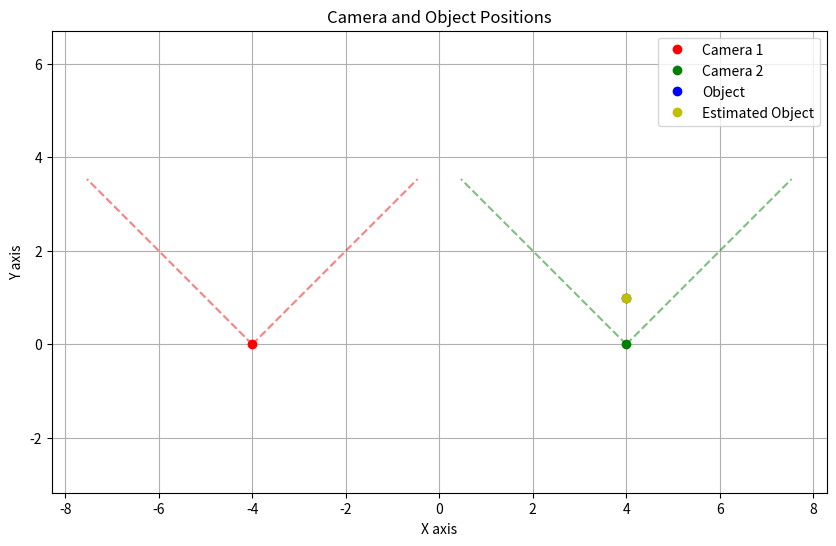

Write the Python code that produced this figure.
import numpy as np
import matplotlib.pyplot as plt

from typing import Tuple

def get_angle_from_object_2d(cam_fov, obj_pos):
    angle1 = obj_pos - 0.5
    tan_theta = abs(angle1) / 0.5 * np.tan(cam_fov / 2)
    theta = np.arctan(tan_theta)
    if angle1 < 0:
        theta = np.pi / 2 + theta
    else:
        theta = np.pi / 2 - theta

    return theta

def triangulation2d_test(cam1_pos, cam2_pos, obj1_pos, obj2_pos, cam1_fov, cam2_fov):
    if cam1_pos[0] > cam2_pos[0]:
        cam1_pos, cam2_pos = cam2_pos, cam1_pos
        obj1_pos, obj2_pos = obj2_pos, obj1_pos
        cam1_fov, cam2_fov = cam2_fov, cam1_fov

    theta1 = get_angle_from_object_2d(cam1_fov, obj1_pos)
    theta2 = get_angle_from_object_2d(cam2_fov, obj2_pos)

    alpha = theta1
    beta = np.pi - theta2
    gamma = np.pi - alpha - beta

    base = cam2_pos[0] - cam1_pos[0]

    distance1 = base * np.sin(beta) / np.sin(gamma)
    distance2 = base * np.sin(alpha) / np.sin(gamma)

    estimated_pos1 = distance1 * np.array([np.cos(theta1), np.sin(theta1)]) + cam1_pos
    estimated_pos2 = distance2 * np.array([np.cos(theta2), np.sin(theta2)]) + cam2_pos

    estimated_pos = np.mean((estimated_pos1, estimated_pos2), axis=0)

    return estimated_pos

    


        


def triangulation2d(*cameraPos_objectPos_fov: Tuple[np.ndarray, np.ndarray, float]) -> np.ndarray:
    if len(cameraPos_objectPos_fov) < 2:
        raise ValueError("args의 길이가 2 이상이여야 합니다.")
    
    for camera_pos, object_pos, fov in cameraPos_objectPos_fov:
        pass



cam1_pos = np.array([-4, 0])
cam2_pos = np.array([4, 0])
object_pos = np.array([4, 1])

fov1 = np.deg2rad(90)
fov2 = np.deg2rad(90)

obj1_pos = (object_pos[1] * np.tan(fov1 / 2) + object_pos[0] - cam1_pos[0]) / (object_pos[1] * np.tan(fov1 / 2) * 2)
obj2_pos = (object_pos[1] * np.tan(fov2 / 2) + object_pos[0] - cam2_pos[0]) / (object_pos[1] * np.tan(fov2 / 2) * 2)


estimated_pos = triangulation2d_test(cam1_pos, cam2_pos, obj1_pos, obj2_pos, fov1, fov2)



print(f"camera1\t\tpos\t\tfov(degree)\tobject\n\t\t({cam1_pos[0]:.2f}, {cam1_pos[1]:.2f})\t\t{np.rad2deg(fov1):.2f}\t\t{obj1_pos:.2f}")
print(f"camera2\t\tpos\t\tfov(degree)\tobject\n\t\t({cam2_pos[0]:.2f}, {cam2_pos[1]:.2f})\t\t{np.rad2deg(fov2):.2f}\t\t{obj2_pos:.2f}")
print("----------------------------------------------------------------------------")
print(f"object_pos\testimated_pos\n({object_pos[0]:.2f}, {object_pos[1]:.2f})\t({estimated_pos[0]:.2f}, {estimated_pos[1]:.2f})")


plt.figure(figsize=(10, 6))
plt.xlim(-2, 2)
plt.ylim(-1, 4)
plt.grid(True)
plt.axis("equal")

plt.plot(*cam1_pos, 'ro', label='Camera 1')
plt.plot(*cam2_pos, 'go', label='Camera 2')
plt.plot(*object_pos, 'bo', label='Object')
plt.plot(*estimated_pos, 'yo', label='Estimated Object')

def plot_camera_fov(camera_pos, fov, color, length: float = 5):
    rotation = np.pi / 2

    angle_left = rotation + fov / 2
    angle_right = rotation - fov / 2

    fov_pos_left = camera_pos + np.array([np.cos(angle_left), np.sin(angle_left)]) * length
    fov_pos_right = camera_pos + np.array([np.cos(angle_right), np.sin(angle_right)]) * length

    plt.plot([camera_pos[0], fov_pos_left[0]], [camera_pos[1], fov_pos_left[1]], f'{color}--', alpha=0.5)
    plt.plot([camera_pos[0], fov_pos_right[0]], [camera_pos[1], fov_pos_right[1]], f'{color}--', alpha=0.5)

    # plt.plot([camera_pos[0], camera_pos[0]], [camera_pos[1], length * np.cos(fov / 2)], f'{color}--', alpha=0.5)

plot_camera_fov(cam1_pos, fov1, 'r')
plot_camera_fov(cam2_pos, fov2, 'g')

plt.title('Camera and Object Positions')
plt.xlabel('X axis')
plt.ylabel('Y axis')
plt.legend()
plt.show()